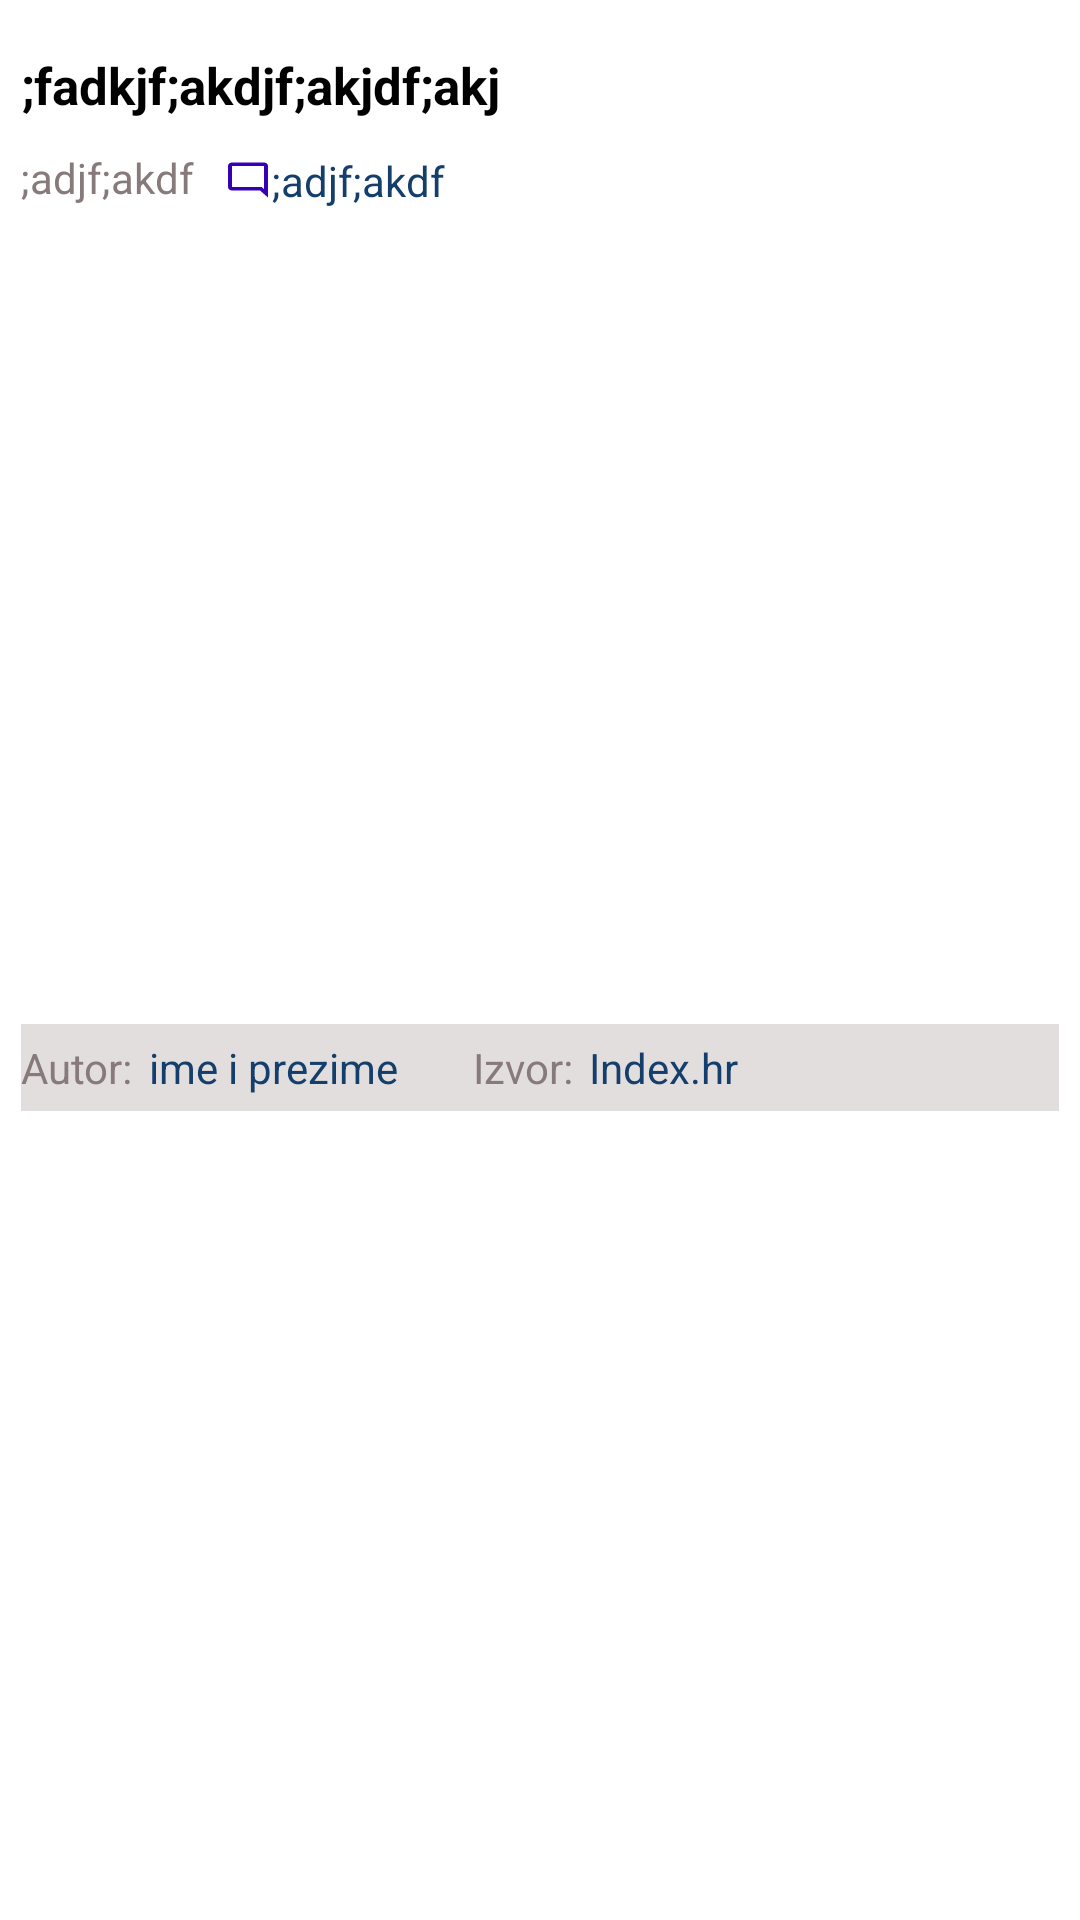

Produce the Android XML layout that renders to this screen, including the resource entries it uses.
<!-- AndroidManifest.xml: application theme Theme.Finalproject -->
<!-- res/layout/rv_item_detail_news_title.xml -->
<?xml version="1.0" encoding="utf-8"?>
<androidx.constraintlayout.widget.ConstraintLayout xmlns:android="http://schemas.android.com/apk/res/android"
    xmlns:app="http://schemas.android.com/apk/res-auto"
    android:layout_width="match_parent"
    android:layout_height="wrap_content"
    android:background="@color/white"
    android:padding="@dimen/margin_3">

    <TextView
        android:id="@+id/tvTitle"
        android:layout_width="match_parent"
        android:layout_height="wrap_content"
        android:text=";fadkjf;akdjf;akjdf;akj"
        android:textSize="17sp"
        android:textStyle="bold"
        android:textColor="@color/black"
        android:layout_marginTop="@dimen/margin_4"
        android:background="@color/transparent"
        app:layout_constraintEnd_toEndOf="parent"
        app:layout_constraintStart_toStartOf="parent"
        app:layout_constraintTop_toTopOf="parent" />

    <TextView
        android:id="@+id/tvTime"
        android:layout_width="wrap_content"
        android:layout_height="wrap_content"
        android:text=";adjf;akdf"
        android:textSize="@dimen/txt_size_small"
        android:textColor="@color/grey"
        android:layout_marginTop="@dimen/margin_4"
        app:layout_constraintStart_toStartOf="parent"
        app:layout_constraintTop_toBottomOf="@id/tvTitle" />

    <TextView
        android:id="@+id/tvComments"
        android:layout_width="wrap_content"
        android:layout_height="wrap_content"
        android:text=";adjf;akdf"
        android:textSize="@dimen/txt_size_small"
        android:textColor="@color/background_blue"
        android:layout_marginStart="@dimen/margin_4"
        android:paddingTop="@dimen/margin_1"
        android:drawableStart="@drawable/ic_comment_blue"
        app:layout_constraintTop_toTopOf="@id/tvTime"
        app:layout_constraintStart_toEndOf="@id/tvTime"
        app:layout_constraintBottom_toBottomOf="@id/tvTime"/>

    <androidx.constraintlayout.widget.ConstraintLayout
        android:layout_width="match_parent"
        android:layout_height="wrap_content"
        android:background="@color/light_grey"
        android:layout_marginTop="@dimen/margin_4"
        android:paddingTop="@dimen/margin_2"
        android:paddingBottom="@dimen/margin_2"
        app:layout_constraintTop_toBottomOf="@id/tvTime"
        app:layout_constraintStart_toStartOf="parent"
        app:layout_constraintEnd_toEndOf="parent"
        app:layout_constraintBottom_toBottomOf="parent">

        <TextView
            android:id="@+id/tvAutor"
            android:layout_width="wrap_content"
            android:layout_height="match_parent"
            android:text="Autor: "
            android:textSize="@dimen/txt_size_small"
            android:textColor="@color/grey"
            app:layout_constraintStart_toStartOf="parent"
            app:layout_constraintBottom_toBottomOf="parent"
            app:layout_constraintTop_toTopOf="parent"/>

        <TextView
            android:id="@+id/tvName"
            android:layout_width="wrap_content"
            android:layout_height="match_parent"
            android:text="ime i prezime"
            android:textSize="@dimen/txt_size_small"
            android:layout_marginStart="@dimen/margin_1"
            android:textColor="@color/background_blue"
            app:layout_constraintTop_toTopOf="@id/tvAutor"
            app:layout_constraintBottom_toBottomOf="@id/tvAutor"
            app:layout_constraintStart_toEndOf="@id/tvAutor"/>

        <TextView
            android:id="@+id/tvSource"
            android:layout_width="wrap_content"
            android:layout_height="match_parent"
            android:text="Izvor: "
            android:textSize="@dimen/txt_size_small"
            android:textColor="@color/grey"
            android:layout_marginStart="@dimen/margin_large"
            app:layout_constraintStart_toEndOf="@id/tvName"
            app:layout_constraintBottom_toBottomOf="@id/tvName"
            app:layout_constraintTop_toTopOf="@id/tvName"/>

        <TextView
            android:id="@+id/tvSourceName"
            android:layout_width="wrap_content"
            android:layout_height="match_parent"
            android:text="Index.hr"
            android:textSize="@dimen/txt_size_small"
            android:layout_marginStart="@dimen/margin_1"
            android:textColor="@color/background_blue"
            app:layout_constraintTop_toTopOf="@id/tvAutor"
            app:layout_constraintBottom_toBottomOf="@id/tvAutor"
            app:layout_constraintStart_toEndOf="@id/tvSource"/>

    </androidx.constraintlayout.widget.ConstraintLayout>

</androidx.constraintlayout.widget.ConstraintLayout>
<!-- resources referenced by this layout -->
<resources>
  <color name="background_blue">#143E6C</color>
  <color name="black">#FF000000</color>
  <color name="grey">#877A7A</color>
  <color name="light_grey">#E3DEDE</color>
  <color name="transparent">#00ffffff</color>
  <color name="white">#FFFFFFFF</color>
  <dimen name="margin_1">2dp</dimen>
  <dimen name="margin_2">5dp</dimen>
  <dimen name="margin_3">7dp</dimen>
  <dimen name="margin_4">10dp</dimen>
  <dimen name="margin_large">25dp</dimen>
  <dimen name="txt_size_small">14sp</dimen>
  <!-- drawable ic_comment_blue (drawable) -->
  <vector android:height="14dp" android:tint="#3700B2"
      android:viewportHeight="24" android:viewportWidth="24"
      android:width="16dp" xmlns:android="http://schemas.android.com/apk/res/android">
      <path android:fillColor="@android:color/white" android:pathData="M20,17.17L18.83,16H4V4h16v13.17zM20,2H4c-1.1,0 -2,0.9 -2,2v12c0,1.1 0.9,2 2,2h14l4,4V4c0,-1.1 -0.9,-2 -2,-2z"/>
  </vector>
  <style name="Theme.Finalproject" parent="Theme.AppCompat.Light.NoActionBar">
          
          <item name="colorPrimary">@color/purple_500</item>
          <item name="colorPrimaryVariant">@color/purple_700</item>
          <item name="colorOnPrimary">@color/white</item>
          
          <item name="colorSecondary">@color/teal_200</item>
          <item name="colorSecondaryVariant">@color/teal_700</item>
          <item name="colorOnSecondary">@color/black</item>
          
          <item name="android:statusBarColor">@color/background_blue</item>
          
      </style>
  <color name="purple_500">#FF6200EE</color>
  <color name="purple_700">#FF3700B3</color>
  <color name="teal_200">#FF03DAC5</color>
  <color name="teal_700">#FF018786</color>
</resources>
